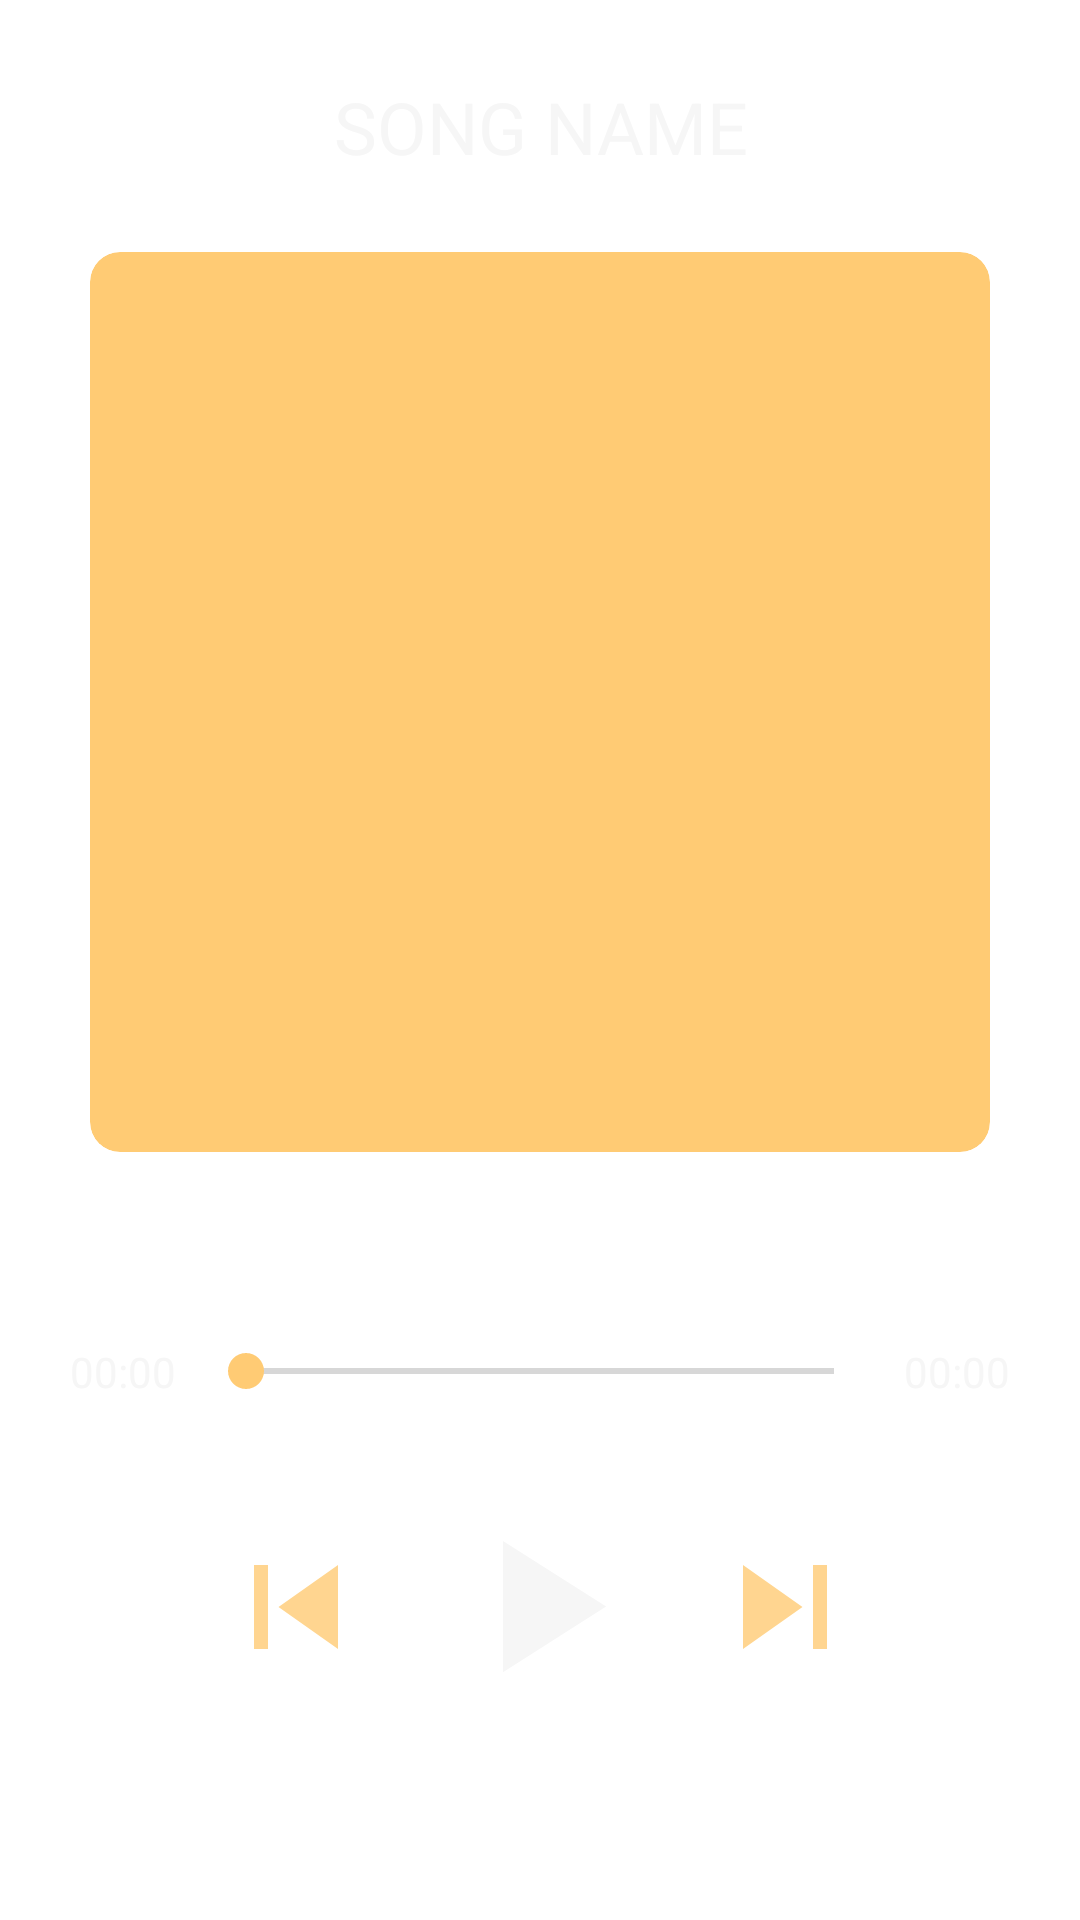

Layout XML and referenced resources for this Android screen:
<!-- AndroidManifest.xml: application theme AppTheme -->
<!-- res/layout/fragment_song.xml -->
<?xml version="1.0" encoding="utf-8"?>
<androidx.constraintlayout.widget.ConstraintLayout xmlns:android="http://schemas.android.com/apk/res/android"
    xmlns:app="http://schemas.android.com/apk/res-auto"
    xmlns:tools="http://schemas.android.com/tools"
    android:layout_width="match_parent"
    android:layout_height="match_parent"
    tools:context=".ui.MainActivity">

    <com.google.android.material.textview.MaterialTextView
        android:id="@+id/tvSongName"
        android:layout_width="0dp"
        android:layout_height="wrap_content"
        android:textColor="@color/whitish_shade"
        android:text="@string/song_name"
        android:gravity="center"
        android:textSize="24sp"
        app:layout_constraintBottom_toTopOf="@+id/ivSongImage"
        app:layout_constraintEnd_toEndOf="parent"
        app:layout_constraintHorizontal_bias="0.5"
        app:layout_constraintStart_toStartOf="parent"
        app:layout_constraintTop_toTopOf="parent" />

    <ImageView
        android:id="@+id/ivSongImage"
        android:layout_width="300dp"
        android:layout_height="300dp"
        android:background="@drawable/image_round_corners"
        android:clipToOutline="true"
        app:layout_constraintBottom_toTopOf="@+id/guideline2"
        app:layout_constraintEnd_toEndOf="parent"
        app:layout_constraintHorizontal_bias="0.5"
        app:layout_constraintStart_toStartOf="parent" />

    <com.google.android.material.textview.MaterialTextView
        android:id="@+id/tvCurTime"
        android:layout_width="50dp"
        android:layout_height="wrap_content"
        android:gravity="center"
        android:textColor="@color/whitish_shade"
        android:text="@string/_00_00"
        android:layout_marginStart="16dp"
        android:textSize="14sp"
        app:layout_constraintBottom_toBottomOf="@+id/seekBar"
        app:layout_constraintStart_toStartOf="parent"
        app:layout_constraintTop_toTopOf="@+id/seekBar" />

    <SeekBar
        android:id="@+id/seekBar"
        android:layout_width="0dp"
        android:layout_height="18dp"
        app:layout_constraintEnd_toStartOf="@+id/tvSongDuration"
        app:layout_constraintStart_toEndOf="@+id/tvCurTime"
        app:layout_constraintTop_toTopOf="@+id/guideline3" />

    <com.google.android.material.textview.MaterialTextView
        android:id="@+id/tvSongDuration"
        android:layout_width="50dp"
        android:layout_height="wrap_content"
        android:gravity="center"
        android:text="@string/_00_00"
        android:textColor="@color/whitish_shade"
        android:layout_marginEnd="16dp"
        android:textSize="14sp"
        app:layout_constraintBottom_toBottomOf="@+id/seekBar"
        app:layout_constraintEnd_toEndOf="parent"
        app:layout_constraintTop_toTopOf="@+id/seekBar" />

    <ImageView
        android:id="@+id/ivPlayPauseDetail"
        android:layout_width="75dp"
        android:layout_height="75dp"
        android:layout_marginTop="32dp"
        android:background="@drawable/circle_drawable"
        android:src="@drawable/ic_play"
        app:layout_constraintEnd_toEndOf="parent"
        app:layout_constraintHorizontal_bias="0.5"
        app:layout_constraintStart_toStartOf="parent"
        app:layout_constraintTop_toBottomOf="@+id/seekBar" />

    <ImageView
        android:id="@+id/ivSkipPrevious"
        android:layout_width="56dp"
        android:layout_height="56dp"
        android:layout_marginEnd="16dp"
        android:src="@drawable/ic_skip_previous"
        app:layout_constraintBottom_toBottomOf="@+id/ivPlayPauseDetail"
        app:layout_constraintEnd_toStartOf="@+id/ivPlayPauseDetail"
        app:layout_constraintTop_toTopOf="@+id/ivPlayPauseDetail" />

    <ImageView
        android:id="@+id/ivSkip"
        android:layout_width="56dp"
        android:layout_height="56dp"
        android:layout_marginStart="16dp"
        android:src="@drawable/ic_skip"
        app:layout_constraintBottom_toBottomOf="@+id/ivPlayPauseDetail"
        app:layout_constraintStart_toEndOf="@+id/ivPlayPauseDetail"
        app:layout_constraintTop_toTopOf="@+id/ivPlayPauseDetail" />

    <androidx.constraintlayout.widget.Guideline
        android:id="@+id/guideline2"
        android:layout_width="wrap_content"
        android:layout_height="wrap_content"
        android:orientation="horizontal"
        app:layout_constraintGuide_percent="0.6" />

    <androidx.constraintlayout.widget.Guideline
        android:id="@+id/guideline3"
        android:layout_width="wrap_content"
        android:layout_height="wrap_content"
        android:orientation="horizontal"
        app:layout_constraintGuide_percent="0.7" />

</androidx.constraintlayout.widget.ConstraintLayout>
<!-- resources referenced by this layout -->
<resources>
  <color name="whitish_shade">#F6F6F6</color>
  <!-- drawable ic_play (drawable) -->
  <vector xmlns:android="http://schemas.android.com/apk/res/android"
      android:width="24dp"
      android:height="24dp"
      android:tint="@color/whitish_shade"
      android:viewportWidth="24"
      android:viewportHeight="24">
      <path
          android:fillColor="@color/whitish_shade"
          android:pathData="M8,5v14l11,-7z" />
  </vector>
  <!-- drawable ic_skip (drawable-anydpi) -->
  <vector xmlns:android="http://schemas.android.com/apk/res/android"
      android:width="24dp"
      android:height="24dp"
      android:viewportWidth="24"
      android:viewportHeight="24"
      android:tint="@color/yellowish"
      android:alpha="0.8">
    <path
        android:fillColor="@color/yellowish"
        android:pathData="M6,18l8.5,-6L6,6v12zM16,6v12h2V6h-2z"/>
  </vector>
  <!-- drawable ic_skip_previous (drawable-anydpi) -->
  <vector xmlns:android="http://schemas.android.com/apk/res/android"
      android:width="24dp"
      android:height="24dp"
      android:viewportWidth="24"
      android:viewportHeight="24"
      android:tint="@color/yellowish"
      android:alpha="0.8">
    <path
        android:fillColor="@color/yellowish"
        android:pathData="M6,6h2v12L6,18zM9.5,12l8.5,6L18,6z"/>
  </vector>
  <!-- drawable image_round_corners (drawable) -->
  <?xml version="1.0" encoding="utf-8"?>
  <shape xmlns:android="http://schemas.android.com/apk/res/android"
      android:shape="rectangle">
      <corners android:radius="10dp" />
      <solid android:color="@color/yellowish"/>
  </shape>
  <string name="_00_00">00:00</string>
  <string name="song_name">SONG NAME</string>
  <style name="AppTheme" parent="Theme.MaterialComponents.DayNight.NoActionBar">
          
          <item name="colorPrimary">@color/colorPrimary</item>
          <item name="colorPrimaryDark">@color/colorPrimaryDark</item>
          <item name="colorAccent">@color/colorAccent</item>
          <item name="android:textViewStyle">@style/PoppinsTextStyle</item>
          <item name="materialButtonStyle">@style/ButtonStyle</item>
          <item name="textInputStyle">@style/EditTextStyle</item>
      </style>
  <color name="yellowish">#FFCB74</color>
  <color name="colorPrimary">#FFCB74</color>
  <color name="colorPrimaryDark">#23212F</color>
  <color name="colorAccent">#FFCB74</color>
  <style name="PoppinsTextStyle" parent="android:Widget.TextView">
          <item name="fontFamily">@font/poppins_regular</item>
          <item name="android:textColor">@color/light_black</item>
      </style>
  <style name="ButtonStyle" parent="Widget.MaterialComponents.Button">
          <item name="fontFamily">@font/poppins_medium</item>
          <item name="cornerRadius">25dp</item>
      </style>
  <style name="EditTextStyle" parent="Widget.Design.TextInputLayout">
          <item name="backgroundTint">@android:color/white</item>
          <item name="cornerRadius">16dp</item>
          <item name="background">@color/colorAccent</item>
          <item name="android:textColor">@android:color/white</item>
          <item name="android:backgroundTint">@color/colorAccent</item>
      </style>
  <color name="light_black">#05030F</color>
</resources>
